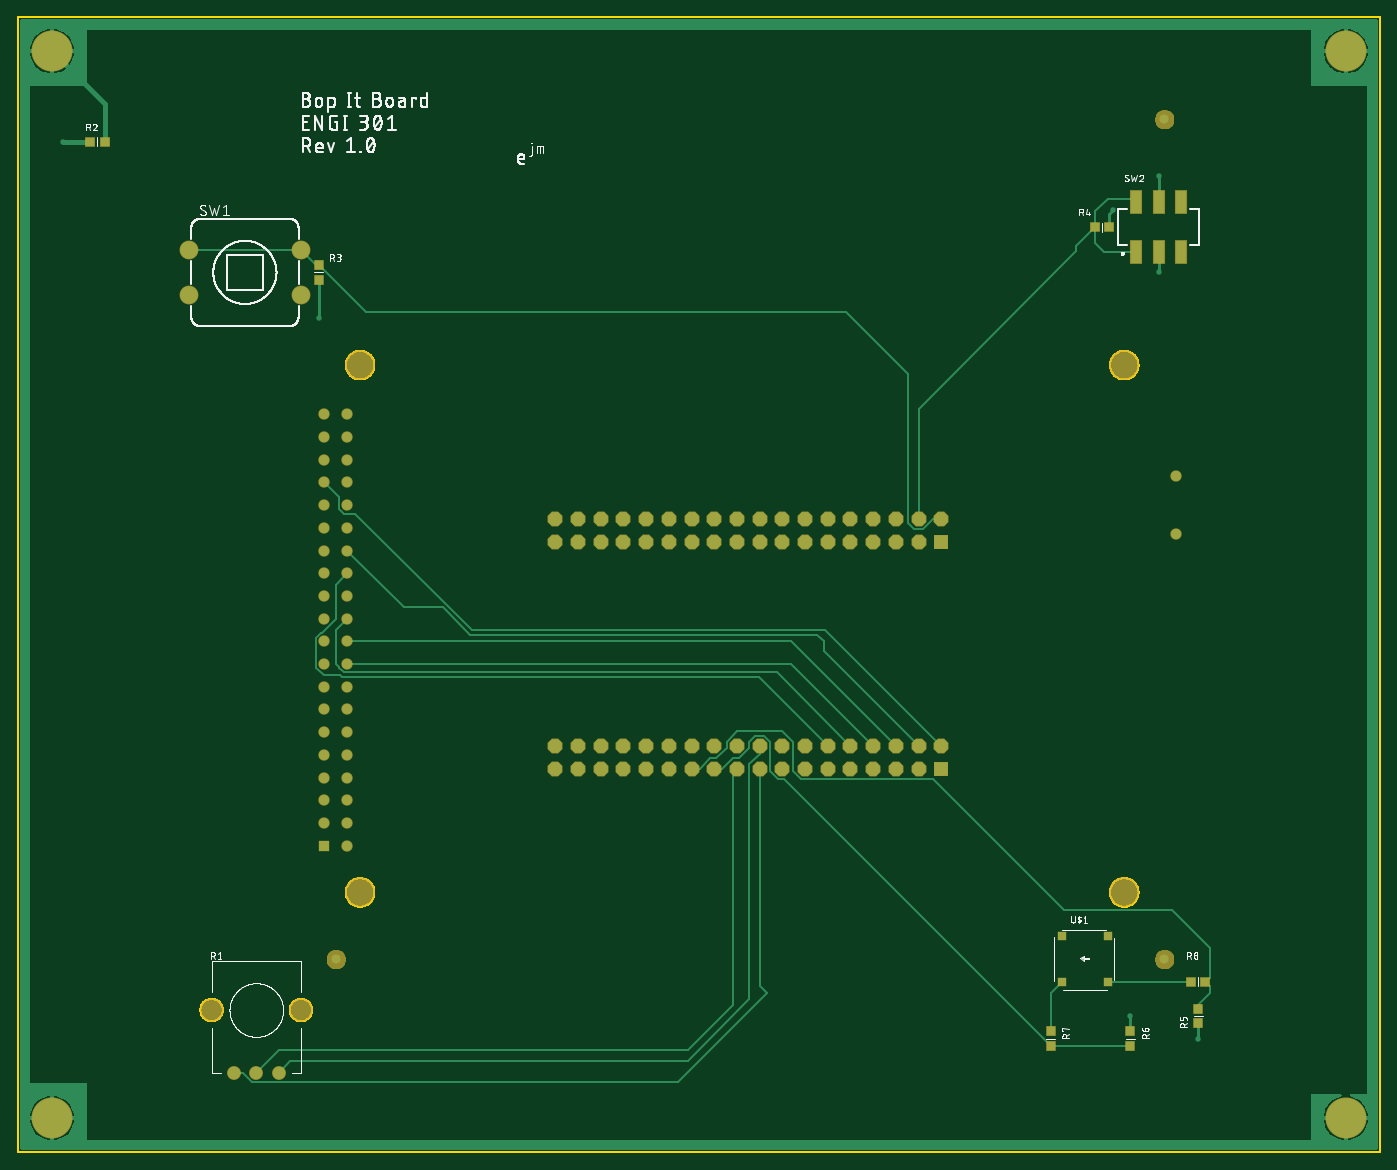
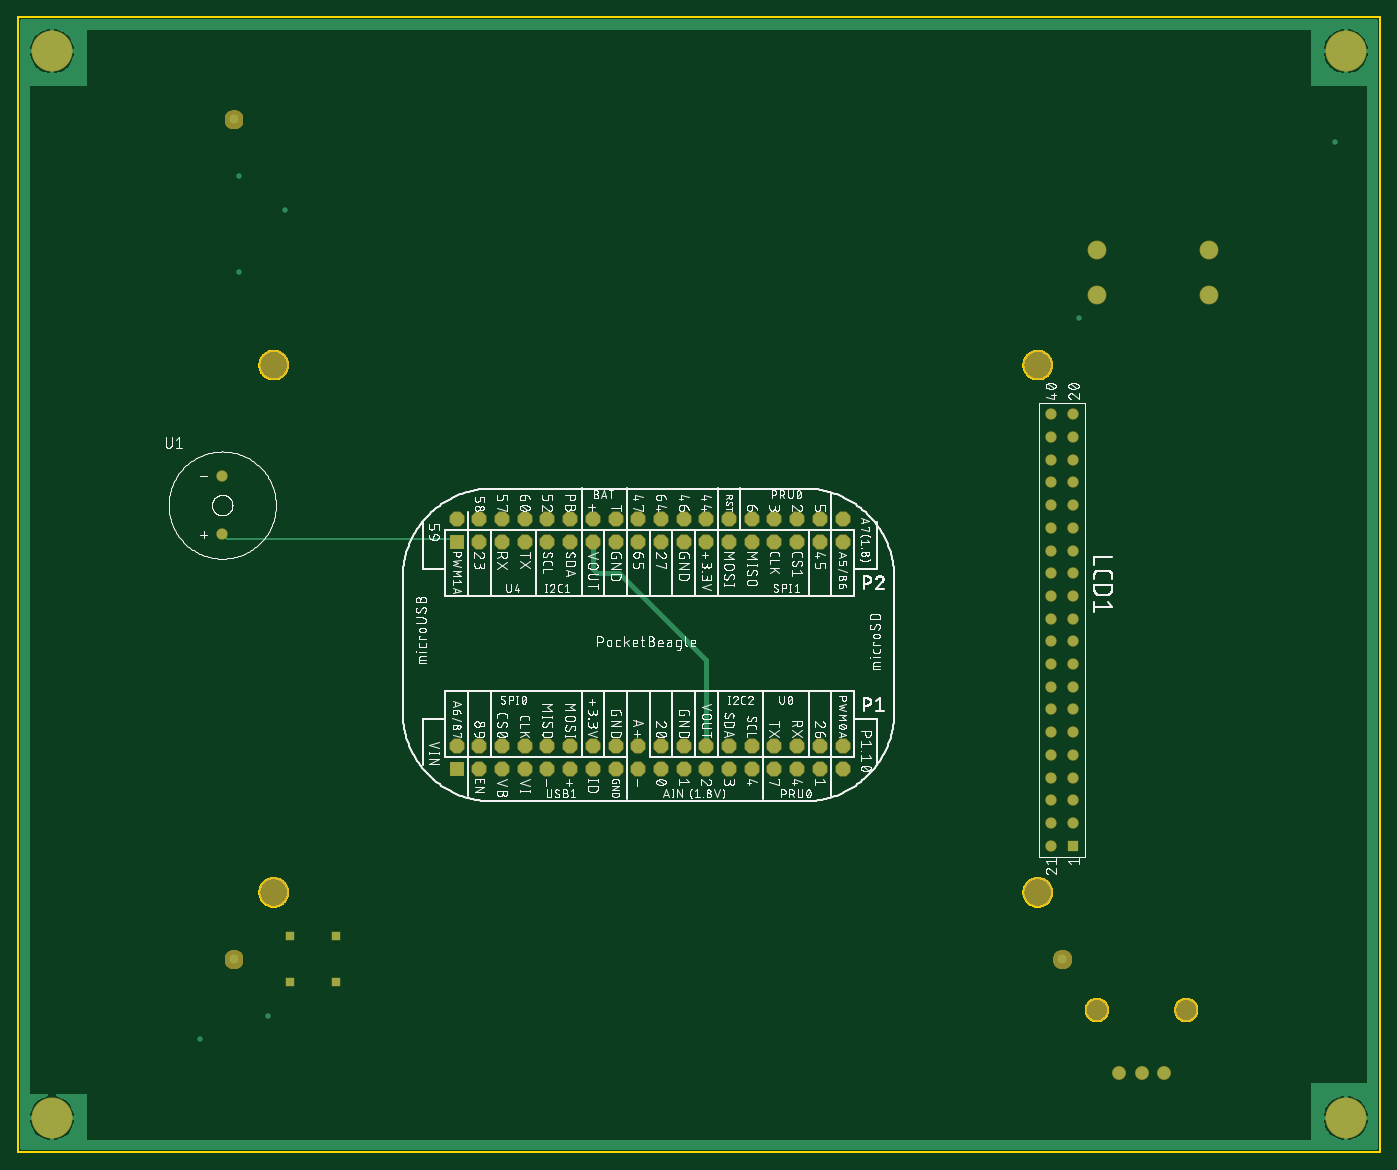
Circuit board: 8 layer files. Board 152.4 x 127.0 mm.
- bottom_copper: copper_bottom_l4.gbr (16399 bytes)
- top_copper: copper_top_l1.gbr (20909 bytes)
- outline: profile.gbr (10867 bytes)
- bottom_silk: silkscreen_bottom.gbr (422511 bytes)
- top_silk: silkscreen_top.gbr (108804 bytes)
- bottom_mask: soldermask_bottom.gbr (18575 bytes)
- top_mask: soldermask_top.gbr (19090 bytes)
- paste: solderpaste_top.gbr (663 bytes)

=== bottom_copper: copper_bottom_l4.gbr (16399 bytes, source omitted) ===
=== top_copper: copper_top_l1.gbr (20909 bytes, source omitted) ===
=== outline: profile.gbr (10867 bytes, source omitted) ===
=== bottom_silk: silkscreen_bottom.gbr (422511 bytes, source omitted) ===
=== top_silk: silkscreen_top.gbr (108804 bytes, source omitted) ===
=== bottom_mask: soldermask_bottom.gbr (18575 bytes, source omitted) ===
=== top_mask: soldermask_top.gbr (19090 bytes, source omitted) ===
=== paste: solderpaste_top.gbr ===
G04 EAGLE Gerber RS-274X export*
G75*
%MOMM*%
%FSLAX34Y34*%
%LPD*%
%INSolderpaste Top*%
%IPPOS*%
%AMOC8*
5,1,8,0,0,1.08239X$1,22.5*%
G01*
%ADD10R,0.949959X1.031241*%
%ADD11R,1.200000X2.500000*%
%ADD12R,1.031241X0.949959*%


D10*
X80899Y1130300D03*
X96901Y1130300D03*
D11*
X1251350Y1007550D03*
X1276350Y1007550D03*
X1301350Y1007550D03*
X1251350Y1062550D03*
X1276350Y1062550D03*
X1301350Y1062550D03*
D12*
X336550Y992251D03*
X336550Y976249D03*
D10*
X1204849Y1035050D03*
X1220851Y1035050D03*
D12*
X1320800Y144399D03*
X1320800Y160401D03*
X1244600Y135001D03*
X1244600Y118999D03*
X1155700Y135001D03*
X1155700Y118999D03*
D10*
X1312799Y190500D03*
X1328801Y190500D03*
M02*

